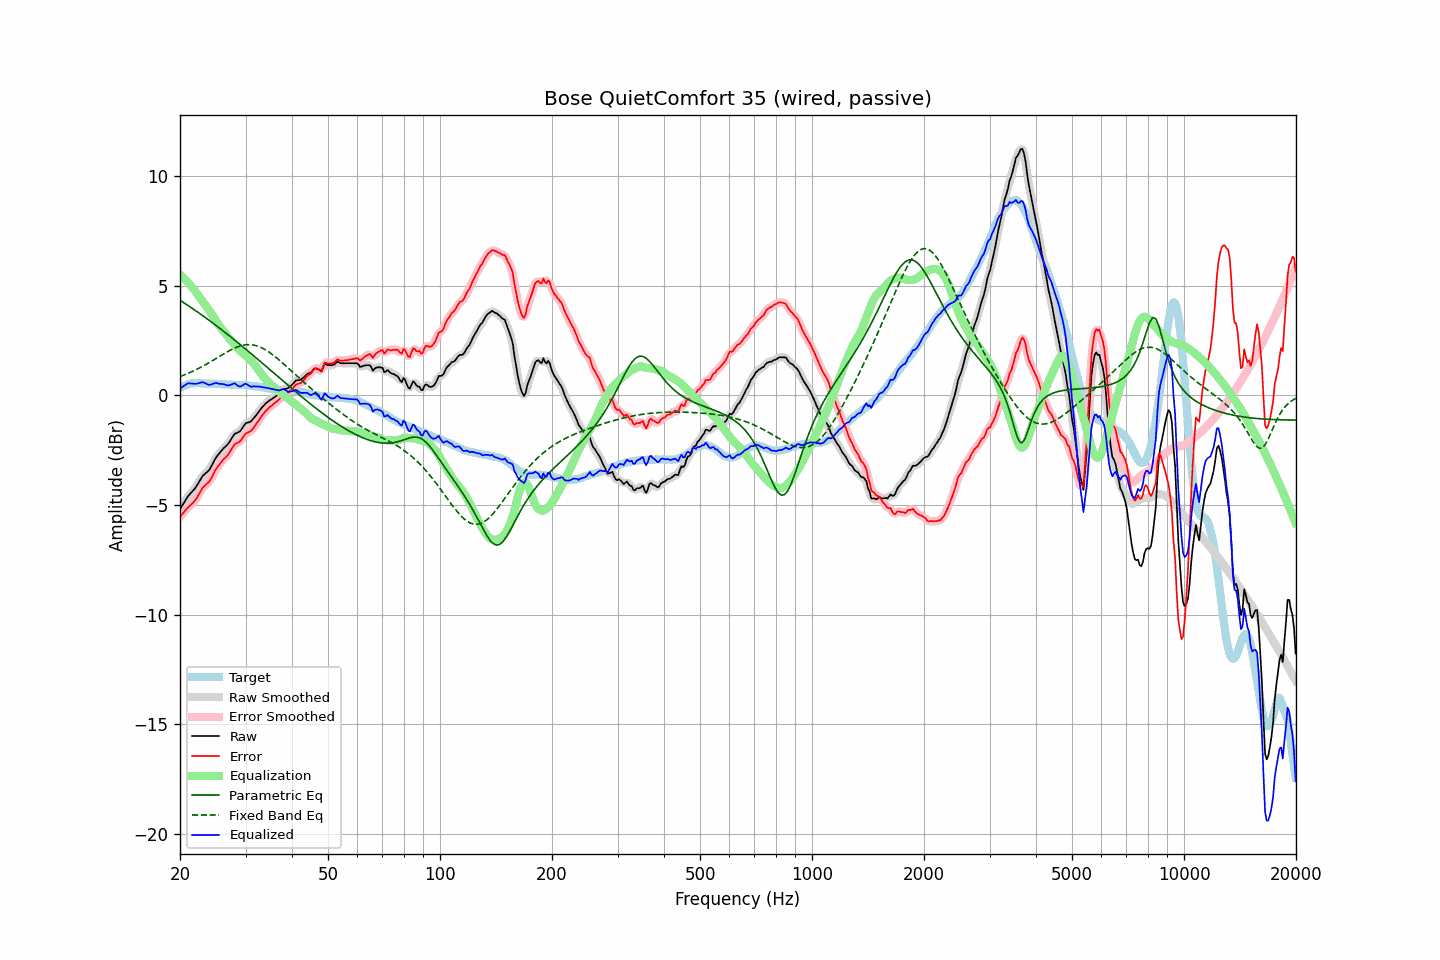

Values plotted in this chart, from the file beside it:
frequency, raw, error, smoothed, error_smoothed, equalization, parametric_eq, fixed_band_eq, equalized_raw, equalized_smoothed, target
20.00, -5.20, -5.53, -5.20, -5.54, 5.50, 4.34, 0.86, 0.30, 0.30, 0.33
20.20, -5.08, -5.45, -5.07, -5.45, 5.44, 4.29, 0.89, 0.36, 0.36, 0.37
20.40, -4.96, -5.37, -4.95, -5.36, 5.37, 4.24, 0.91, 0.41, 0.42, 0.41
20.61, -4.84, -5.27, -4.83, -5.28, 5.30, 4.19, 0.94, 0.46, 0.47, 0.43
20.81, -4.72, -5.19, -4.71, -5.19, 5.22, 4.15, 0.97, 0.51, 0.51, 0.47
21.02, -4.60, -5.11, -4.61, -5.11, 5.15, 4.10, 1.00, 0.55, 0.54, 0.51
21.23, -4.52, -5.04, -4.51, -5.04, 5.06, 4.05, 1.03, 0.55, 0.55, 0.52
21.44, -4.44, -4.98, -4.43, -4.98, 4.98, 4.00, 1.07, 0.54, 0.54, 0.54
21.66, -4.36, -4.91, -4.36, -4.91, 4.89, 3.95, 1.10, 0.53, 0.53, 0.55
21.87, -4.28, -4.83, -4.27, -4.83, 4.80, 3.90, 1.13, 0.52, 0.53, 0.55
22.09, -4.18, -4.74, -4.17, -4.73, 4.70, 3.85, 1.17, 0.52, 0.53, 0.56
22.31, -4.05, -4.62, -4.06, -4.62, 4.59, 3.80, 1.21, 0.54, 0.54, 0.56
22.54, -3.93, -4.49, -3.93, -4.48, 4.49, 3.74, 1.24, 0.56, 0.56, 0.56
22.76, -3.81, -4.36, -3.81, -4.36, 4.39, 3.69, 1.28, 0.58, 0.58, 0.55
22.99, -3.69, -4.23, -3.70, -4.24, 4.29, 3.64, 1.32, 0.60, 0.59, 0.54
23.22, -3.62, -4.16, -3.61, -4.15, 4.19, 3.59, 1.36, 0.57, 0.58, 0.54
23.45, -3.55, -4.08, -3.55, -4.08, 4.09, 3.53, 1.40, 0.55, 0.54, 0.53
23.69, -3.49, -4.02, -3.49, -4.02, 3.99, 3.48, 1.44, 0.50, 0.50, 0.53
23.92, -3.42, -3.94, -3.41, -3.94, 3.89, 3.43, 1.49, 0.48, 0.49, 0.53
24.16, -3.31, -3.84, -3.30, -3.83, 3.79, 3.37, 1.53, 0.48, 0.49, 0.54
24.40, -3.16, -3.70, -3.17, -3.70, 3.68, 3.32, 1.57, 0.51, 0.51, 0.54
24.65, -3.03, -3.55, -3.03, -3.56, 3.57, 3.26, 1.62, 0.54, 0.54, 0.53
24.89, -2.88, -3.41, -2.89, -3.42, 3.45, 3.21, 1.66, 0.56, 0.55, 0.53
25.14, -2.78, -3.30, -2.78, -3.30, 3.33, 3.15, 1.71, 0.56, 0.55, 0.53
25.39, -2.69, -3.21, -2.68, -3.20, 3.22, 3.10, 1.75, 0.54, 0.54, 0.52
25.65, -2.60, -3.11, -2.59, -3.11, 3.12, 3.04, 1.79, 0.52, 0.53, 0.51
25.91, -2.51, -3.01, -2.51, -3.02, 3.03, 2.98, 1.84, 0.52, 0.52, 0.50
26.16, -2.43, -2.93, -2.43, -2.93, 2.94, 2.93, 1.88, 0.51, 0.51, 0.50
26.43, -2.36, -2.86, -2.36, -2.86, 2.85, 2.87, 1.93, 0.49, 0.49, 0.50
26.69, -2.29, -2.79, -2.29, -2.78, 2.75, 2.81, 1.97, 0.47, 0.47, 0.50
26.96, -2.21, -2.70, -2.20, -2.69, 2.66, 2.75, 2.01, 0.45, 0.46, 0.49
27.23, -2.10, -2.59, -2.10, -2.59, 2.56, 2.70, 2.05, 0.46, 0.47, 0.49
27.50, -1.98, -2.47, -1.98, -2.46, 2.47, 2.64, 2.09, 0.50, 0.50, 0.49
27.77, -1.87, -2.34, -1.86, -2.34, 2.39, 2.58, 2.12, 0.52, 0.53, 0.48
28.05, -1.76, -2.23, -1.78, -2.25, 2.30, 2.52, 2.16, 0.55, 0.52, 0.48
28.33, -1.73, -2.19, -1.73, -2.19, 2.22, 2.46, 2.19, 0.49, 0.49, 0.47
28.62, -1.70, -2.16, -1.69, -2.16, 2.14, 2.40, 2.22, 0.44, 0.44, 0.46
28.90, -1.66, -2.12, -1.65, -2.11, 2.06, 2.34, 2.24, 0.40, 0.41, 0.46
29.19, -1.58, -2.04, -1.57, -2.03, 1.99, 2.28, 2.26, 0.41, 0.42, 0.46
29.48, -1.47, -1.94, -1.46, -1.93, 1.93, 2.22, 2.28, 0.46, 0.46, 0.47
29.78, -1.36, -1.82, -1.36, -1.83, 1.86, 2.16, 2.29, 0.51, 0.50, 0.46
30.08, -1.27, -1.74, -1.29, -1.75, 1.80, 2.10, 2.30, 0.53, 0.51, 0.47
30.38, -1.25, -1.70, -1.25, -1.70, 1.73, 2.04, 2.31, 0.49, 0.49, 0.45
30.68, -1.23, -1.67, -1.22, -1.67, 1.66, 1.98, 2.31, 0.43, 0.44, 0.45
30.99, -1.20, -1.63, -1.18, -1.62, 1.59, 1.92, 2.31, 0.39, 0.41, 0.44
31.30, -1.12, -1.55, -1.12, -1.55, 1.51, 1.85, 2.30, 0.40, 0.40, 0.43
31.61, -1.03, -1.46, -1.04, -1.46, 1.44, 1.79, 2.29, 0.41, 0.40, 0.43
31.93, -0.95, -1.36, -0.94, -1.36, 1.35, 1.73, 2.27, 0.40, 0.41, 0.41
32.24, -0.85, -1.24, -0.85, -1.25, 1.25, 1.67, 2.25, 0.41, 0.41, 0.40
32.57, -0.75, -1.15, -0.75, -1.14, 1.15, 1.61, 2.23, 0.40, 0.40, 0.40
32.89, -0.65, -1.03, -0.65, -1.03, 1.04, 1.54, 2.20, 0.39, 0.39, 0.39
33.22, -0.56, -0.92, -0.56, -0.93, 0.94, 1.48, 2.16, 0.38, 0.38, 0.36
33.55, -0.48, -0.84, -0.47, -0.83, 0.84, 1.42, 2.13, 0.36, 0.37, 0.36
33.89, -0.40, -0.74, -0.40, -0.74, 0.75, 1.35, 2.08, 0.36, 0.35, 0.34
34.23, -0.33, -0.67, -0.33, -0.66, 0.67, 1.29, 2.04, 0.34, 0.34, 0.34
34.57, -0.28, -0.59, -0.27, -0.59, 0.60, 1.23, 1.99, 0.32, 0.33, 0.32
34.92, -0.22, -0.52, -0.22, -0.53, 0.53, 1.17, 1.94, 0.31, 0.31, 0.30
35.27, -0.18, -0.48, -0.17, -0.47, 0.47, 1.10, 1.89, 0.29, 0.29, 0.30
35.62, -0.13, -0.41, -0.13, -0.41, 0.41, 1.04, 1.83, 0.28, 0.28, 0.28
35.97, -0.08, -0.34, -0.08, -0.35, 0.34, 0.98, 1.77, 0.26, 0.26, 0.27
... 635 more rows
